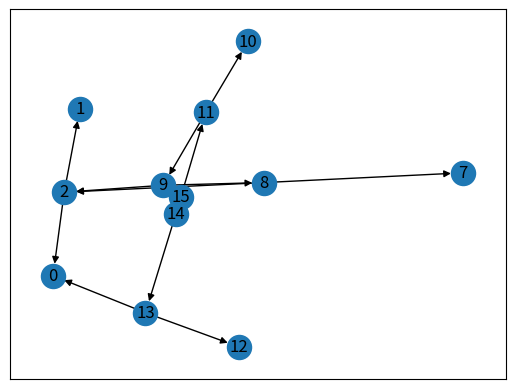

This chart was generated by the following Python code:
import numpy as np
import networkx as nx
import matplotlib.pyplot as plt

idx = 0


class Value:
    def __init__(self, value, parents=(), label=0):
        if type(value) == int or type(value) == float:
            self.value = value
        else:
            raise ValueError('int or float expected, but ' + str(type(value)) + ' is given. ')
        self.parents = parents
        self.gradient = 0
        global idx
        self.idx = idx
        idx += 1

    def __add__(self, other):
        other = other if type(other) == Value else Value(other)
        return Value(self.value + other.value, (self, other, 'add'))

    def __mul__(self, other):
        other = other if type(other) == Value else Value(other)
        return Value(self.value * other.value, (self, other, 'mul'))

    def __pow__(self, other):
        other = other if type(other) == Value else Value(other)
        return Value(self.value ** other.value, (self, other, 'pow'))

    def __neg__(self):  # -self
        return self * -1

    def __radd__(self, other):  # other + self
        return self + other

    def __sub__(self, other):  # self - other
        return self + (-other)

    def __rsub__(self, other):  # other - self
        return other + (-self)

    def __rmul__(self, other):  # other * self
        return self * other

    def __truediv__(self, other):  # self / other
        return self * other ** -1

    def __rtruediv__(self, other):  # other / self
        return other * self ** -1

    def relu(self):
        return self.value if self.value > 0 else 0

    def backward(self):
        self.gradient = 1

        next_visit = list(reversed(self.topological_order(self)))

        # find d(out) / d(self) and d(out) / d(other)
        for cur in next_visit:
            if cur.parents == ():
                continue

            if cur.parents[2] == 'add':
                cur.parents[0].gradient += cur.gradient
                cur.parents[1].gradient += cur.gradient
            elif cur.parents[2] == 'mul':
                cur.parents[0].gradient += cur.gradient * cur.parents[1].value
                cur.parents[1].gradient += cur.gradient * cur.parents[0].value
            elif cur.parents[2] == 'pow':
                cur.parents[0].gradient += (cur.gradient *
                                            cur.parents[0].value ** (cur.parents[1].value - 1) * cur.parents[1].value)
                cur.parents[1].gradient += (cur.gradient *
                                            np.log(cur.parents[0].value) * cur.parents[0].value ** cur.parents[1].value)

    def topological_order(self, cur, visited=[], out=[]):
        if cur not in visited:
            visited.append(cur)
            if len(cur.parents) != 0:
                self.topological_order(cur.parents[0])
                self.topological_order(cur.parents[1])
            out.append(cur)
        return out

    def graph(self):
        G = nx.DiGraph()
        self.generate_graph(self, G)
        print('Max idx is: ' + str(idx - 1))
        nx.draw_networkx(G, arrows=True)
        plt.show()

    def generate_graph(self, cur, G):
        if cur.parents == ():
            return
        G.add_edge(cur.idx, cur.parents[0].idx, color='blue')
        G.add_edge(cur.idx, cur.parents[1].idx, color='red')
        self.generate_graph(cur.parents[0], G)
        self.generate_graph(cur.parents[1], G)


a = Value(-4.0)
b = Value(2.0)
c = a + b
d = a * b + b**3
c += c + 1
c += 1 + c + (-a)
d += d * 2 + (b + a)
d += 3 * d + (b - a)
print(c.value)
print('---------')
d.backward()
print(a.gradient)
print(b.gradient)
# print(c.gradient)
c.graph()
# print(d.gradient)
# print(e.gradient)
# print(f.gradient)
